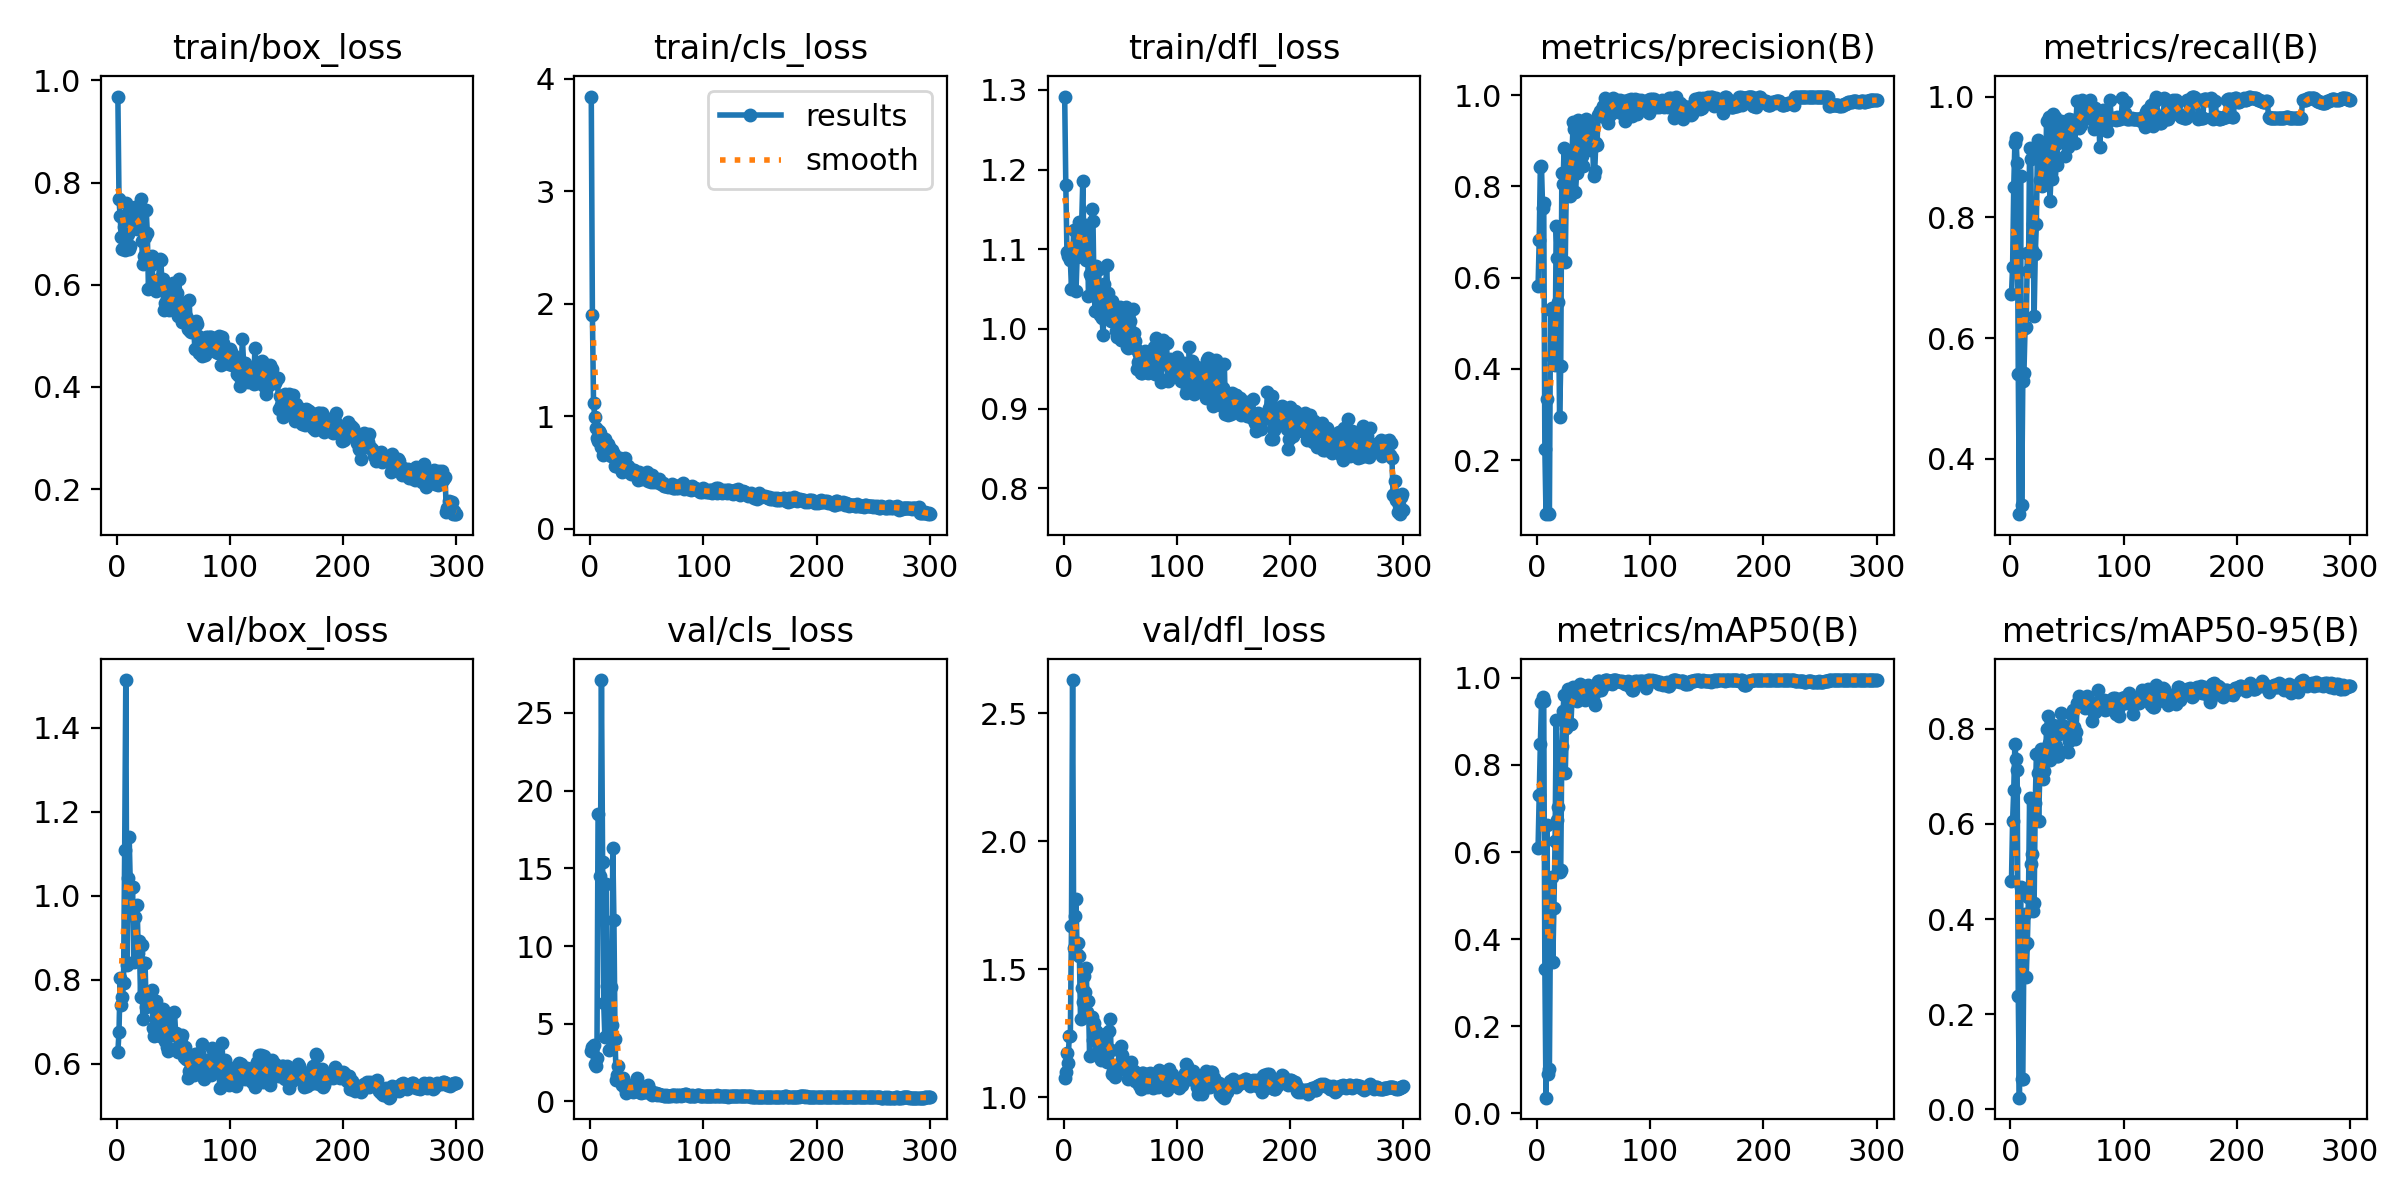

Data behind this chart, as committed beside it:
epoch, time, train/box_loss, train/cls_loss, train/dfl_loss, metrics/precision(B), metrics/recall(B), metrics/mAP50(B), metrics/mAP50-95(B), val/box_loss, val/cls_loss, val/dfl_loss, lr/pg0, lr/pg1, lr/pg2
1, 5.755, 0.9683, 3.843, 1.292, 0.5814, 0.6723, 0.6102, 0.4804, 0.6289, 3.217, 1.076, 8.574e-05, 8.574e-05, 8.574e-05
2, 10.39, 0.7672, 1.897, 1.181, 0.6821, 0.7183, 0.7298, 0.6063, 0.6763, 3.481, 1.097, 0.0001852, 0.0001852, 0.0001852
3, 14.94, 0.7335, 1.118, 1.097, 0.843, 0.85, 0.8479, 0.6705, 0.804, 3.654, 1.173, 0.0002839, 0.0002839, 0.0002839
4, 19.24, 0.6932, 0.9938, 1.092, 0.8442, 0.9224, 0.9435, 0.767, 0.7407, 2.423, 1.135, 0.000382, 0.000382, 0.000382
5, 23.61, 0.6689, 0.8953, 1.098, 0.753, 0.9315, 0.9571, 0.7362, 0.7594, 2.272, 1.238, 0.0004794, 0.0004794, 0.0004794
6, 27.79, 0.7132, 0.8033, 1.086, 0.7647, 0.8893, 0.9472, 0.7124, 0.7934, 2.797, 1.239, 0.0005762, 0.0005762, 0.0005762
7, 31.99, 0.6672, 0.7774, 1.051, 0.2235, 0.5407, 0.3303, 0.2377, 1.108, 18.49, 1.669, 0.0006723, 0.0006723, 0.0006723
8, 36.75, 0.7606, 0.8667, 1.088, 0.08119, 0.3085, 0.03569, 0.02478, 1.513, inf, 2.63, 0.0007678, 0.0007678, 0.0007678
9, 41.25, 0.7173, 0.8504, 1.124, 0.3328, 0.8681, 0.6627, 0.4678, 0.8346, 14.47, 1.584, 0.0008626, 0.0008626, 0.0008626
10, 45.37, 0.6992, 0.7278, 1.102, 0.08399, 0.3242, 0.09103, 0.06439, 1.042, 27.11, 1.708, 0.0009567, 0.0009567, 0.0009567
11, 49.65, 0.6699, 0.6574, 1.047, 0.08253, 0.5294, 0.101, 0.06381, 1.139, 15.41, 1.775, 0.00105, 0.00105, 0.00105
12, 53.87, 0.6762, 0.699, 1.091, 0.5287, 0.5421, 0.4691, 0.3442, 1.021, 6.312, 1.558, 0.001143, 0.001143, 0.001143
13, 58.25, 0.7243, 0.7974, 1.11, 0.5337, 0.6163, 0.5416, 0.4111, 1.018, 4.131, 1.602, 0.001235, 0.001235, 0.001235
14, 62.45, 0.7285, 0.7532, 1.134, 0.4246, 0.6179, 0.3481, 0.2785, 1.021, 13.98, 1.552, 0.001327, 0.001327, 0.001327
15, 66.8, 0.7473, 0.7304, 1.134, 0.4114, 0.7407, 0.4722, 0.3497, 0.8426, 7.398, 1.306, 0.001363, 0.001363, 0.001363
16, 71.2, 0.7512, 0.7522, 1.132, 0.4087, 0.7105, 0.6259, 0.4458, 0.9503, 6.893, 1.426, 0.001358, 0.001358, 0.001358
17, 75.39, 0.7501, 0.7224, 1.186, 0.7133, 0.9154, 0.9041, 0.6533, 0.8472, 3.329, 1.373, 0.001354, 0.001354, 0.001354
18, 79.77, 0.7088, 0.6415, 1.1, 0.6441, 0.8959, 0.6736, 0.515, 0.977, 7.377, 1.473, 0.001349, 0.001349, 0.001349
19, 84.02, 0.7242, 0.7012, 1.118, 0.5477, 0.7456, 0.7032, 0.5358, 0.8632, 4.933, 1.411, 0.001344, 0.001344, 0.001344
20, 88.37, 0.73, 0.663, 1.086, 0.2938, 0.7887, 0.5542, 0.4162, 0.8917, 16.33, 1.504, 0.001339, 0.001339, 0.001339
21, 92.5, 0.7676, 0.6677, 1.126, 0.4059, 0.6359, 0.5578, 0.4345, 0.7582, 11.65, 1.332, 0.001335, 0.001335, 0.001335
22, 96.78, 0.6847, 0.5567, 1.042, 0.8288, 0.7391, 0.8433, 0.6432, 0.8839, 4.019, 1.377, 0.00133, 0.00133, 0.00133
23, 101, 0.6402, 0.5588, 1.069, 0.8055, 0.7895, 0.924, 0.7461, 0.706, 1.411, 1.163, 0.001325, 0.001325, 0.001325
24, 105.3, 0.6562, 0.5582, 1.067, 0.8841, 0.9278, 0.9613, 0.707, 0.8398, 1.723, 1.313, 0.001321, 0.001321, 0.001321
25, 109.5, 0.6941, 0.585, 1.151, 0.6341, 0.9025, 0.7812, 0.6056, 0.8397, 2.313, 1.312, 0.001316, 0.001316, 0.001316
26, 113.7, 0.7464, 0.6241, 1.135, 0.8153, 0.8624, 0.8846, 0.7053, 0.7353, 1.42, 1.222, 0.001311, 0.001311, 0.001311
27, 118, 0.7018, 0.5551, 1.043, 0.8749, 0.917, 0.9754, 0.7568, 0.7696, 1.302, 1.292, 0.001306, 0.001306, 0.001306
28, 122.3, 0.5913, 0.504, 1.023, 0.8767, 0.8518, 0.9561, 0.7351, 0.7401, 1.042, 1.239, 0.001302, 0.001302, 0.001302
29, 126.6, 0.6462, 0.5356, 1.079, 0.7788, 0.8948, 0.8948, 0.6945, 0.7512, 1.522, 1.259, 0.001297, 0.001297, 0.001297
30, 130.8, 0.6385, 0.5211, 1.042, 0.8141, 0.8694, 0.8941, 0.7115, 0.7429, 1.132, 1.181, 0.001292, 0.001292, 0.001292
31, 135.1, 0.6562, 0.6317, 1.076, 0.874, 0.8559, 0.9531, 0.7359, 0.7765, 0.8718, 1.231, 0.001288, 0.001288, 0.001288
32, 139.4, 0.5974, 0.5361, 1.018, 0.942, 0.9598, 0.9799, 0.7995, 0.6847, 0.5728, 1.166, 0.001283, 0.001283, 0.001283
33, 143.8, 0.5961, 0.5573, 1.049, 0.925, 0.8721, 0.9771, 0.8264, 0.6669, 0.9338, 1.144, 0.001278, 0.001278, 0.001278
34, 148.2, 0.596, 0.5071, 1.013, 0.7884, 0.9667, 0.9561, 0.77, 0.7337, 0.7635, 1.192, 0.001273, 0.001273, 0.001273
35, 152.6, 0.5867, 0.5, 0.9919, 0.8293, 0.8266, 0.948, 0.7347, 0.7489, 1.036, 1.199, 0.001269, 0.001269, 0.001269
36, 156.8, 0.6072, 0.4817, 1.056, 0.9455, 0.8741, 0.9568, 0.7803, 0.7224, 0.9462, 1.243, 0.001264, 0.001264, 0.001264
37, 161.2, 0.6105, 0.4943, 1.036, 0.9293, 0.8639, 0.9535, 0.7593, 0.7247, 0.8381, 1.247, 0.001259, 0.001259, 0.001259
38, 165.6, 0.6494, 0.5212, 1.08, 0.9188, 0.9711, 0.9855, 0.8066, 0.6662, 0.6287, 1.137, 0.001255, 0.001255, 0.001255
39, 169.9, 0.6476, 0.5214, 1.045, 0.9, 0.9665, 0.9841, 0.7975, 0.7033, 0.803, 1.184, 0.00125, 0.00125, 0.00125
40, 174.1, 0.5985, 0.508, 1.026, 0.8676, 0.921, 0.9725, 0.7638, 0.7278, 1.134, 1.259, 0.001245, 0.001245, 0.001245
41, 178.4, 0.6111, 0.4752, 1.016, 0.8458, 0.8859, 0.9634, 0.7417, 0.7304, 1.497, 1.304, 0.00124, 0.00124, 0.00124
42, 182.7, 0.5503, 0.4322, 1.009, 0.8834, 0.9425, 0.949, 0.7418, 0.7005, 1.132, 1.186, 0.001236, 0.001236, 0.001236
43, 186.9, 0.5632, 0.4993, 1.035, 0.9473, 0.9464, 0.9745, 0.7892, 0.654, 0.6398, 1.092, 0.001231, 0.001231, 0.001231
44, 191.1, 0.5732, 0.4855, 1.015, 0.935, 0.9405, 0.9799, 0.8083, 0.6412, 0.613, 1.103, 0.001226, 0.001226, 0.001226
45, 195.4, 0.5754, 0.4799, 1.01, 0.9215, 0.9599, 0.9825, 0.8326, 0.63, 0.5301, 1.08, 0.001222, 0.001222, 0.001222
46, 199.7, 0.551, 0.442, 0.9976, 0.9359, 0.9298, 0.9756, 0.8075, 0.7043, 0.5892, 1.12, 0.001217, 0.001217, 0.001217
47, 204, 0.5894, 0.4528, 0.9896, 0.9128, 0.9484, 0.9713, 0.8063, 0.6693, 0.7109, 1.114, 0.001212, 0.001212, 0.001212
48, 208.3, 0.5549, 0.4755, 1.02, 0.8807, 0.9016, 0.9687, 0.8032, 0.6731, 0.6092, 1.116, 0.001207, 0.001207, 0.001207
49, 212.5, 0.5706, 0.458, 0.9958, 0.9124, 0.9315, 0.9678, 0.7955, 0.6705, 0.6318, 1.107, 0.001203, 0.001203, 0.001203
50, 216.7, 0.6036, 0.4997, 1.027, 0.8231, 0.9333, 0.9443, 0.7538, 0.6696, 0.7572, 1.135, 0.001198, 0.001198, 0.001198
51, 221.2, 0.5519, 0.4221, 0.9856, 0.8329, 0.9157, 0.9369, 0.7502, 0.724, 1.052, 1.199, 0.001193, 0.001193, 0.001193
52, 225.8, 0.5677, 0.4383, 1.011, 0.8961, 0.9625, 0.9817, 0.7731, 0.6739, 0.7337, 1.167, 0.001189, 0.001189, 0.001189
53, 230.1, 0.583, 0.4323, 1.017, 0.8905, 0.9313, 0.9707, 0.7996, 0.6382, 0.7518, 1.131, 0.001184, 0.001184, 0.001184
54, 234.4, 0.5391, 0.4182, 0.9991, 0.9569, 0.9615, 0.9922, 0.8311, 0.629, 0.5029, 1.112, 0.001179, 0.001179, 0.001179
55, 238.8, 0.6113, 0.4746, 1.028, 0.9579, 0.9506, 0.992, 0.8387, 0.6355, 0.4488, 1.124, 0.001174, 0.001174, 0.001174
56, 244, 0.5425, 0.4168, 0.9768, 0.965, 0.9616, 0.9901, 0.804, 0.6648, 0.495, 1.116, 0.00117, 0.00117, 0.00117
57, 248.7, 0.5398, 0.4226, 0.976, 0.9602, 0.9225, 0.9721, 0.7781, 0.6621, 0.5403, 1.07, 0.001165, 0.001165, 0.001165
58, 252.9, 0.5272, 0.4212, 0.9889, 0.9763, 0.9607, 0.9805, 0.7939, 0.6687, 0.541, 1.09, 0.00116, 0.00116, 0.00116
59, 257.1, 0.5488, 0.4127, 1.01, 0.9517, 0.9927, 0.992, 0.8534, 0.6161, 0.4288, 1.093, 0.001155, 0.001155, 0.001155
60, 261.8, 0.542, 0.4123, 0.996, 0.9947, 0.9522, 0.995, 0.8538, 0.6403, 0.4626, 1.137, 0.001151, 0.001151, 0.001151
... 240 more rows
